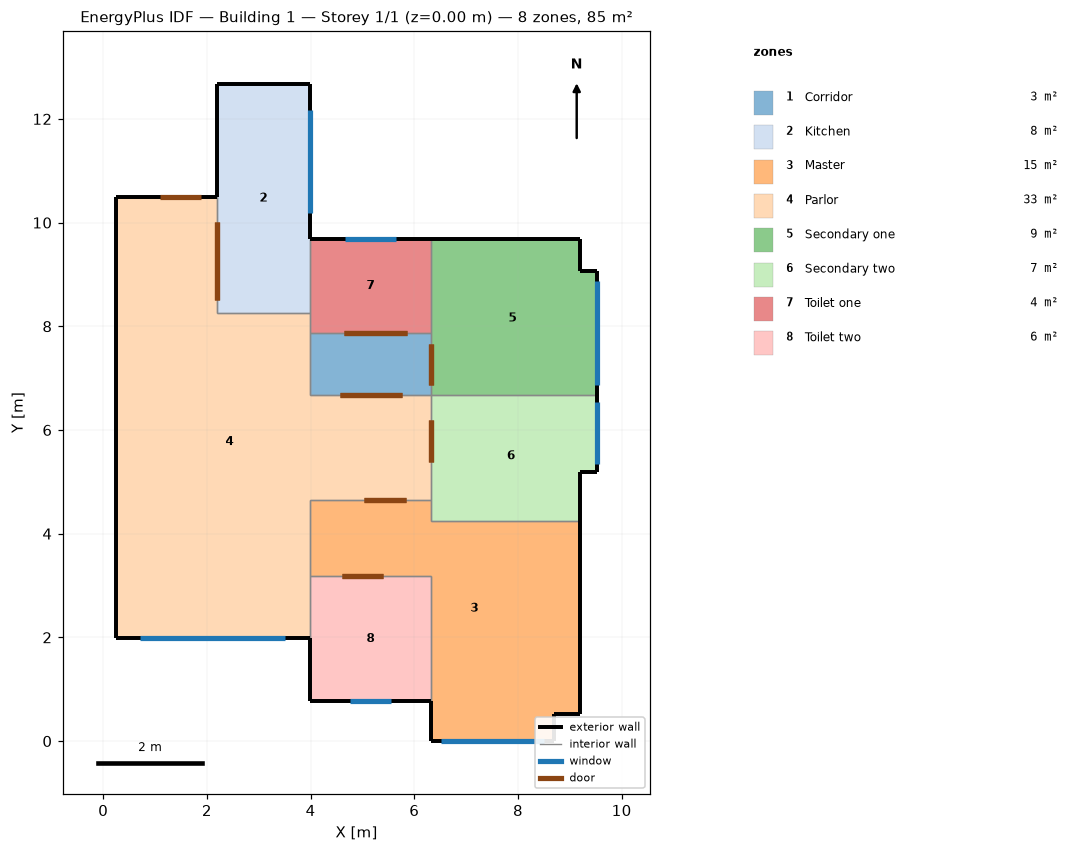
=== STOREY PLAN SPEC (per zone: floor XY polygon, exterior-wall plan segments, windows/doors) ===
zone 1: Corridor  (2.8 m²)
  floor: (6.32, 7.88) (6.32, 6.68) (3.99, 6.68) (3.99, 7.88)
  interior walls: 4
zone 2: Kitchen  (7.9 m²)
  floor: (3.99, 12.68) (3.99, 8.26) (2.19, 8.26) (2.19, 12.68)
  exterior wall: (2.19, 12.68) – (2.19, 10.49)  [2.2 m]
  exterior wall: (3.99, 12.68) – (2.19, 12.68)  [1.8 m]
  exterior wall: (3.99, 9.68) – (3.99, 12.68)  [3.0 m]
    window: (3.99, 10.18) – (3.99, 12.18)  [2.4 m²]
  interior walls: 3
zone 3: Master  (15.4 m²)
  floor: (6.32, 4.66) (6.32, 4.25) (9.20, 4.25) (9.20, 0.53) (8.70, 0.53) (8.70, 0.00) (6.32, 0.00) (6.32, 3.18) (3.99, 3.18) (3.99, 4.66)
  exterior wall: (6.32, 0.77) – (6.32, 0.00)  [0.8 m]
  exterior wall: (9.20, 0.53) – (9.20, 4.25)  [3.7 m]
  exterior wall: (8.70, 0.53) – (9.20, 0.53)  [0.5 m]
  exterior wall: (8.70, 0.00) – (8.70, 0.53)  [0.5 m]
  exterior wall: (6.32, 0.00) – (8.70, 0.00)  [2.4 m]
    window: (6.51, 0.00) – (8.51, 0.00)  [2.4 m²]
  interior walls: 6
zone 4: Parlor  (32.6 m²)
  floor: (2.19, 10.49) (2.19, 8.26) (3.99, 8.26) (3.99, 6.68) (6.32, 6.68) (6.32, 4.66) (3.99, 4.66) (3.99, 1.99) (0.24, 1.99) (0.24, 10.49)
  exterior wall: (0.24, 1.99) – (3.99, 1.99)  [3.8 m]
    window: (0.72, 1.99) – (3.52, 1.99)  [4.2 m²]
  exterior wall: (0.24, 10.49) – (0.24, 1.99)  [8.5 m]
  exterior wall: (2.19, 10.49) – (0.24, 10.49)  [2.0 m]
    door: (1.89, 10.49) – (1.09, 10.49)  [1.8 m²]
  interior walls: 9
zone 5: Secondary one  (9.4 m²)
  floor: (9.20, 9.68) (9.20, 9.06) (9.53, 9.06) (9.53, 6.68) (6.32, 6.68) (6.32, 9.68)
  exterior wall: (9.20, 9.68) – (6.32, 9.68)  [2.9 m]
  exterior wall: (9.20, 9.06) – (9.20, 9.68)  [0.6 m]
  exterior wall: (9.53, 9.06) – (9.20, 9.06)  [0.3 m]
  exterior wall: (9.53, 6.68) – (9.53, 9.06)  [2.4 m]
    window: (9.53, 6.87) – (9.53, 8.87)  [2.4 m²]
  interior walls: 3
zone 6: Secondary two  (7.5 m²)
  floor: (9.53, 6.68) (9.53, 5.19) (9.20, 5.19) (9.20, 4.25) (6.32, 4.25) (6.32, 6.68)
  exterior wall: (9.53, 5.19) – (9.53, 6.68)  [1.5 m]
    window: (9.53, 5.34) – (9.53, 6.54)  [1.4 m²]
  exterior wall: (9.20, 5.19) – (9.53, 5.19)  [0.3 m]
  exterior wall: (9.20, 4.25) – (9.20, 5.19)  [0.9 m]
  interior walls: 4
zone 7: Toilet one  (4.2 m²)
  floor: (6.32, 9.68) (6.32, 7.88) (3.99, 7.88) (3.99, 9.68)
  exterior wall: (6.32, 9.68) – (3.99, 9.68)  [2.3 m]
    window: (5.66, 9.68) – (4.66, 9.68)  [0.5 m²]
  interior walls: 4
zone 8: Toilet two  (5.6 m²)
  floor: (6.32, 3.18) (6.32, 0.77) (3.99, 0.77) (3.99, 3.18)
  exterior wall: (3.99, 0.77) – (6.32, 0.77)  [2.3 m]
    window: (4.76, 0.77) – (5.56, 0.77)  [0.4 m²]
  exterior wall: (3.99, 1.99) – (3.99, 0.77)  [1.2 m]
  interior walls: 3

=== DERIVED (storey summary) ===
Building: Building 1
Storey: 1 of 1  (floor level z = 0.00 m)
Storey gross floor area: 85.5 m²
Zones on this storey: 8
  - Corridor: floor 2.8 m²
  - Kitchen: floor 7.9 m²; exterior wall 7.0 m (19.5 m²); 1 window(s) 2.4 m²; WWR 12.3%
  - Master: floor 15.4 m²; exterior wall 7.9 m (22.1 m²); 1 window(s) 2.4 m²; WWR 10.9%
  - Parlor: floor 32.6 m²; exterior wall 14.2 m (39.8 m²); 1 window(s) 4.2 m²; WWR 10.6%; 1 door(s)
  - Secondary one: floor 9.4 m²; exterior wall 6.2 m (17.4 m²); 1 window(s) 2.4 m²; WWR 13.8%
  - Secondary two: floor 7.5 m²; exterior wall 2.8 m (7.7 m²); 1 window(s) 1.4 m²; WWR 18.6%
  - Toilet one: floor 4.2 m²; exterior wall 2.3 m (6.5 m²); 1 window(s) 0.5 m²; WWR 7.7%
  - Toilet two: floor 5.6 m²; exterior wall 3.6 m (10.0 m²); 1 window(s) 0.4 m²; WWR 4.0%
Zone adjacency (shared interzone walls):
  - Corridor ↔ Parlor
  - Corridor ↔ Secondary one
  - Corridor ↔ Toilet one
  - Kitchen ↔ Parlor
  - Kitchen ↔ Toilet one
  - Master ↔ Parlor
  - Master ↔ Secondary two
  - Master ↔ Toilet two
  - Parlor ↔ Secondary two
  - Parlor ↔ Toilet one
  - Parlor ↔ Toilet two
  - Secondary one ↔ Secondary two
  - Secondary one ↔ Toilet one